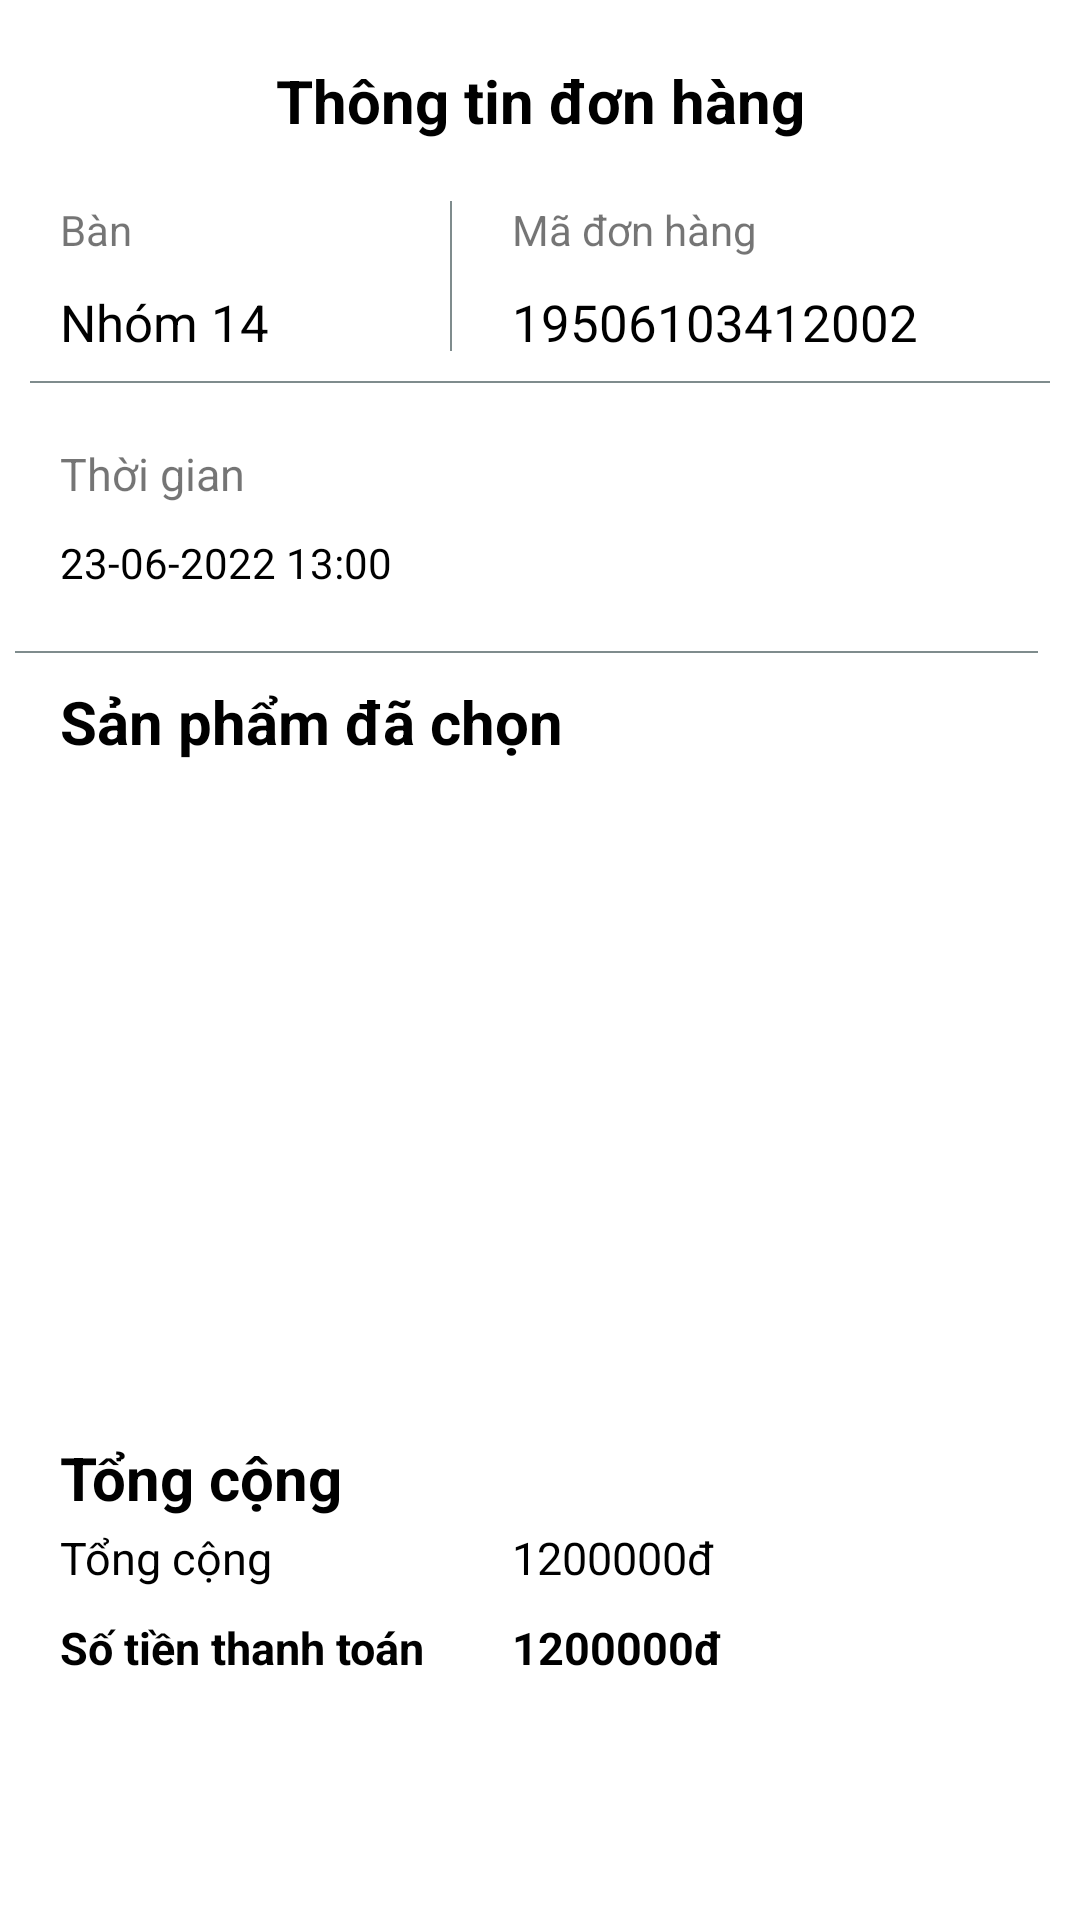

Here is an Android app screen rendered from its layout file. Give the layout XML and the strings, colors and styles it references.
<!-- AndroidManifest.xml: application theme Theme.CoffeeApp -->
<!-- res/layout/fragment_history_detail.xml -->
<?xml version="1.0" encoding="utf-8"?>
<RelativeLayout xmlns:android="http://schemas.android.com/apk/res/android"
    xmlns:tools="http://schemas.android.com/tools"
    android:layout_width="match_parent"
    android:layout_height="match_parent"
    android:background="@color/white"
    tools:context=".HistoryDetailFragment">


    
    <TextView
        android:id="@+id/tv1"
        android:layout_width="match_parent"
        android:layout_height="wrap_content"
        android:layout_alignParentTop="true"
        android:layout_marginTop="20dp"
        android:text="Thông tin đơn hàng"
        android:textAlignment="center"
        android:textColor="@color/black"
        android:textStyle="bold"
        android:textSize="20dp" />

    <TextView
        android:id="@+id/tv2"
        android:layout_width="wrap_content"
        android:layout_height="wrap_content"
        android:layout_below="@+id/tv1"
        android:layout_alignParentStart="true"
        android:layout_marginStart="20dp"
        android:layout_marginTop="20dp"
        android:text="Bàn" />

    <TextView
        android:id="@+id/tv_nametable"
        android:layout_width="wrap_content"
        android:layout_height="wrap_content"
        android:layout_below="@+id/tv2"
        android:layout_alignStart="@+id/tv2"
        android:layout_marginTop="10dp"
        android:text="Nhóm 14"
        android:textColor="@color/black"
        android:textSize="17dp" />

    <ImageView
        android:id="@+id/line"
        android:layout_width="0.5dp"
        android:layout_height="50dp"
        android:layout_alignTop="@+id/tv2"
        android:layout_alignParentStart="true"
        android:layout_marginStart="150dp"
        android:background="@color/colorTextHint" />

    <TextView
        android:id="@+id/tv3"
        android:layout_width="wrap_content"
        android:layout_height="wrap_content"
        android:layout_below="@+id/tv1"
        android:layout_marginStart="20dp"
        android:layout_marginTop="20dp"
        android:layout_toEndOf="@+id/line"
        android:text="Mã đơn hàng" />

    <TextView
        android:id="@+id/tv_maDH"
        android:layout_width="wrap_content"
        android:layout_height="wrap_content"
        android:layout_below="@+id/tv3"
        android:layout_alignStart="@+id/tv3"
        android:layout_marginTop="10dp"
        android:text="19506103412002"
        android:textColor="@color/black"
        android:textSize="17dp" />

    <ImageView
        android:id="@+id/line2"
        android:layout_width="match_parent"
        android:layout_height="0.5dp"
        android:layout_below="@+id/line"
        android:layout_alignParentStart="true"
        android:layout_alignParentEnd="true"
        android:layout_marginStart="10dp"
        android:layout_marginTop="10dp"
        android:layout_marginEnd="10dp"
        android:background="@color/colorTextHint" />


    <TextView
        android:id="@+id/tv4"
        android:layout_width="397dp"
        android:layout_height="wrap_content"
        android:layout_below="@+id/line2"
        android:layout_alignParentStart="true"
        android:layout_marginStart="20dp"
        android:layout_marginLeft="20dp"
        android:layout_marginTop="20dp"
        android:text="Thời gian"
        android:textSize="15dp" />

    <TextView
        android:id="@+id/tv_datetime"
        android:layout_width="wrap_content"
        android:layout_height="wrap_content"
        android:layout_below="@+id/tv4"
        android:layout_alignStart="@+id/tv4"
        android:textColor="@color/black"
        android:layout_marginTop="10dp"
        android:text="23-06-2022 13:00" />

    <ImageView
        android:id="@+id/line3"
        android:layout_width="match_parent"
        android:layout_height="0.5dp"
        android:layout_below="@+id/tv_datetime"
        android:layout_alignParentStart="true"
        android:layout_alignParentEnd="true"
        android:layout_marginStart="5dp"
        android:layout_marginTop="20dp"
        android:layout_marginEnd="14dp"
        android:background="@color/colorTextHint" />

    <TextView
        android:id="@+id/tv5"
        android:layout_width="wrap_content"
        android:layout_height="wrap_content"
        android:layout_alignStart="@+id/tv_datetime"
        android:layout_alignTop="@+id/line3"
        android:layout_marginStart="0dp"
        android:layout_marginTop="10dp"
        android:text="Sản phẩm đã chọn"
        android:textColor="@color/black"
        android:textSize="20dp"
        android:textStyle="bold" />

    <androidx.recyclerview.widget.RecyclerView
        android:id="@+id/rv_sanpham"
        android:layout_width="match_parent"
        android:layout_height="215dp"
        android:layout_below="@+id/tv5"
        tools:listitem="@layout/row_foodtable">

    </androidx.recyclerview.widget.RecyclerView>

    <TextView
        android:id="@+id/tv6"
        android:layout_width="wrap_content"
        android:layout_height="wrap_content"
        android:layout_below="@+id/rv_sanpham"
        android:layout_alignStart="@+id/tv_datetime"
        android:layout_marginStart="0dp"
        android:layout_marginTop="10dp"
        android:text="Tổng cộng"
        android:textColor="@color/black"
        android:textSize="20dp"
        android:textStyle="bold" />
    <TextView
        android:id="@+id/tv7"
        android:layout_width="wrap_content"
        android:layout_height="wrap_content"
        android:layout_alignStart="@+id/tv_datetime"
        android:layout_alignTop="@+id/tv6"
        android:layout_marginStart="0dp"
        android:layout_marginTop="30dp"
        android:text="Tổng cộng"
        android:textColor="@color/black"
        android:textSize="15dp"/>

    <TextView
        android:id="@+id/tv_total"
        android:layout_width="wrap_content"
        android:layout_height="wrap_content"
        android:layout_alignStart="@+id/tv_maDH"
        android:layout_alignTop="@+id/tv6"
        android:layout_marginStart="00dp"
        android:layout_marginTop="30dp"
        android:text="1200000đ"
        android:textColor="@color/black"
        android:textSize="15dp" />
    <TextView
        android:id="@+id/tv8"
        android:layout_width="wrap_content"
        android:layout_height="wrap_content"
        android:layout_alignStart="@+id/tv7"
        android:layout_alignTop="@+id/tv7"
        android:layout_marginStart="0dp"
        android:layout_marginTop="30dp"
        android:text="Số tiền thanh toán"
        android:textColor="@color/black"
        android:textStyle="bold"
        android:textSize="15dp"/>

    <TextView
        android:id="@+id/tv_thanhtoan"
        android:layout_width="wrap_content"
        android:layout_height="wrap_content"
        android:layout_alignStart="@+id/tv_total"
        android:layout_alignTop="@+id/tv7"
        android:layout_marginStart="00dp"
        android:layout_marginTop="30dp"
        android:text="1200000đ"
        android:textColor="@color/black"
        android:textStyle="bold"
        android:textSize="15dp" />

</RelativeLayout>
<!-- res/layout/row_foodtable.xml (included above) -->
<?xml version="1.0" encoding="utf-8"?>
<RelativeLayout xmlns:android="http://schemas.android.com/apk/res/android"
    android:layout_width="match_parent"
    android:layout_height="wrap_content"
    android:background="@android:color/white"
    android:gravity="center_vertical"
    android:orientation="horizontal"
    android:padding="@dimen/smallSpace">

    <TextView
        android:id="@+id/tvFoodName"
        android:layout_width="150dp"
        android:layout_height="wrap_content"
        android:layout_alignParentStart="true"
        android:layout_alignParentTop="true"
        android:layout_marginStart="10dp"
        android:layout_marginTop="5dp"
        android:text="Milk Tea"
        android:textColor="@color/black"
        android:textSize="15dp" />

    <TextView
        android:id="@+id/tvPriceFood"
        android:layout_width="150dp"
        android:layout_height="wrap_content"
        android:layout_below="@+id/tvFoodName"
        android:layout_alignStart="@+id/tvFoodName"
        android:layout_marginStart="0dp"
        android:layout_marginTop="5dp"
        android:text="59000"
        android:textColor="@color/cf3"
        android:textSize="10dp" />

    <TextView
        android:id="@+id/tvAmount"
        android:layout_width="150dp"
        android:layout_height="wrap_content"
        android:layout_alignStart="@+id/tvFoodName"
        android:layout_alignTop="@+id/tvFoodName"
        android:layout_alignEnd="@+id/tvPrice"
        android:layout_alignBottom="@+id/tvPriceFood"
        android:layout_marginStart="110dp"
        android:layout_marginTop="10dp"
        android:layout_marginEnd="111dp"
        android:layout_marginBottom="10dp"
        android:gravity="center"
        android:text="1"
        android:textColor="@color/black"
        android:textSize="15dp" />

    <TextView
        android:id="@+id/tvTotalPriceFood"
        android:layout_width="wrap_content"
        android:layout_height="wrap_content"
        android:layout_alignParentTop="true"
        android:layout_alignParentEnd="true"
        android:layout_marginTop="15dp"
        android:layout_marginEnd="20dp"
        android:text="59 000"
        android:textColor="@color/cf1"
        android:textSize="15dp"/>
    <TextView
        android:id="@+id/tv_ghichuFT"
        android:layout_width="wrap_content"
        android:layout_height="wrap_content"
        android:layout_below="@+id/tvPriceFood"
        android:layout_alignStart="@+id/tvPriceFood"
        android:layout_marginStart="0dp"
        android:layout_marginTop="10dp"
        android:textSize="10dp"
        android:text="" />
</RelativeLayout>
<!-- resources referenced by this layout -->
<resources>
  <color name="black">#FF000000</color>
  <color name="cf1">#3B210A</color>
  <color name="cf3">#9c7055</color>
  <color name="colorTextHint">#7f8c8d</color>
  <color name="white">#FFFFFFFF</color>
  <style name="Theme.CoffeeApp" parent="Theme.AppCompat.Light.NoActionBar">
          
          <item name="colorPrimary">@color/colorPrimary</item>
          <item name="colorPrimaryVariant">@color/colorPrimaryDark</item>
          <item name="colorOnPrimary">@color/white</item>
          
          <item name="colorSecondary">@color/teal_200</item>
          <item name="colorSecondaryVariant">@color/teal_700</item>
          <item name="colorOnSecondary">@color/black</item>
          
          <item name="android:statusBarColor" tools:targetApi="l">?attr/colorPrimaryVariant</item>
          
      </style>
  <color name="colorPrimary">#69472e</color>
  <color name="colorPrimaryDark">#3B210A</color>
  <color name="teal_200">#FF1F0E</color>
  <color name="teal_700">#CC1F50</color>
</resources>
